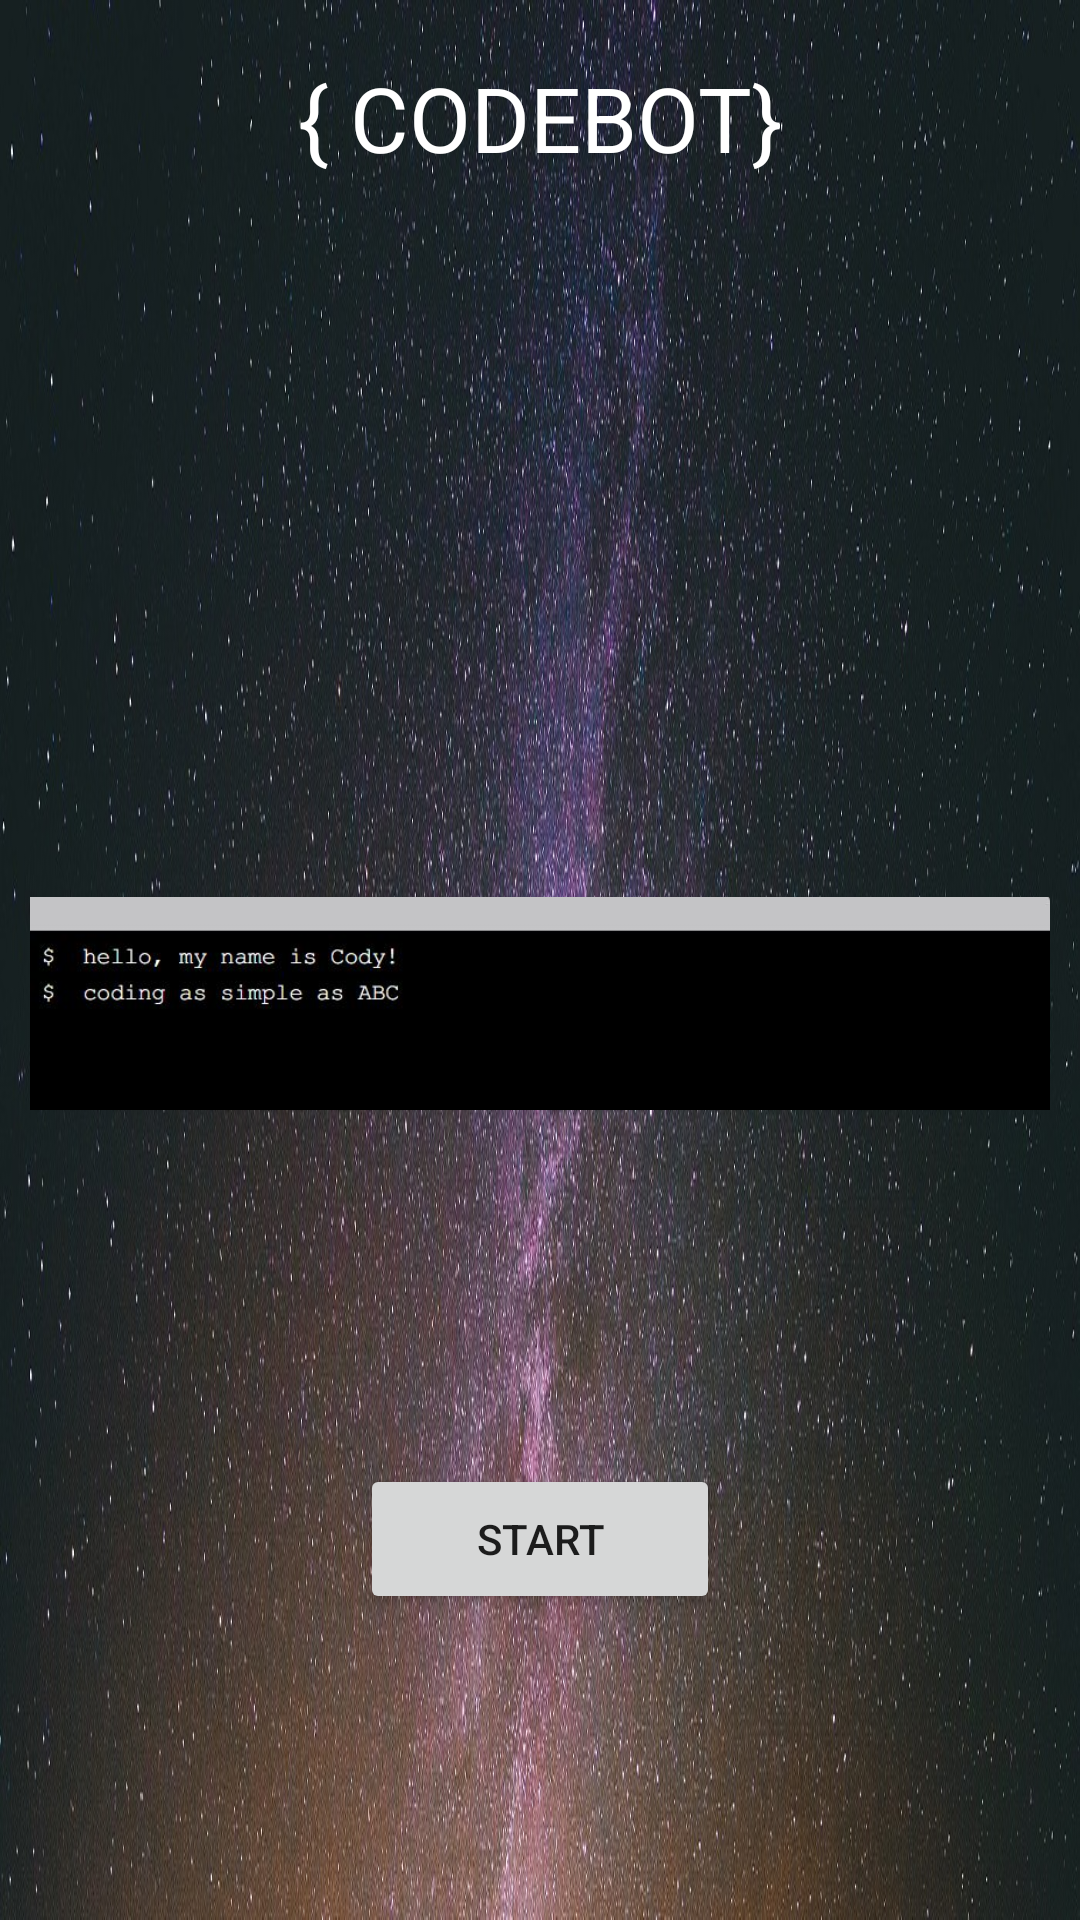

Here is an Android app screen rendered from its layout file. Give the layout XML and the strings, colors and styles it references.
<!-- AndroidManifest.xml: activity theme code_bot -->
<!-- res/layout/activity_main.xml -->
<?xml version="1.0" encoding="utf-8"?>
<RelativeLayout xmlns:android="http://schemas.android.com/apk/res/android"
    xmlns:app="http://schemas.android.com/apk/res-auto"
    xmlns:tools="http://schemas.android.com/tools"
    android:id="@+id/activity_main"
    android:layout_width="match_parent"
    android:layout_height="match_parent"
    android:background="@drawable/background_image"
    tools:context="com.example.snowwhite.codebot.MainActivity">

    <Button
        android:id="@+id/startBtn"
        android:layout_width="120dp"
        android:layout_height="50dp"
        android:layout_alignParentBottom="true"
        android:layout_centerHorizontal="true"
        android:layout_marginBottom="102dp"
        android:onClick="startLearning"
        android:text="Start" />

    <TextView
        android:id="@+id/textView1"
        android:layout_width="wrap_content"
        android:layout_height="wrap_content"
        android:layout_alignParentTop="true"
        android:layout_centerHorizontal="true"
        android:layout_marginTop="19dp"
        android:text="{ CODEBOT}"
        android:textColor="#FFFFFF"
        android:textSize="30sp" />

    <ImageView
        android:id="@+id/imageView"
        android:layout_width="match_parent"
        android:layout_height="match_parent"
        android:layout_alignParentLeft="true"
        android:layout_alignParentStart="true"
        android:layout_alignTop="@id/textView1"
        android:layout_marginTop="10dp"
        android:paddingLeft="30px"
        android:paddingRight="30px"
        app:srcCompat="@drawable/code_img" />


</RelativeLayout>
<!-- resources referenced by this layout -->
<resources>
  <!-- drawable background_image: jpg bitmap (drawable, 398341 bytes) -->
  <!-- drawable code_img: jpg bitmap (drawable, 17629 bytes) -->
  <style name="code_bot" parent="Theme.AppCompat.Light.NoActionBar" />
</resources>
